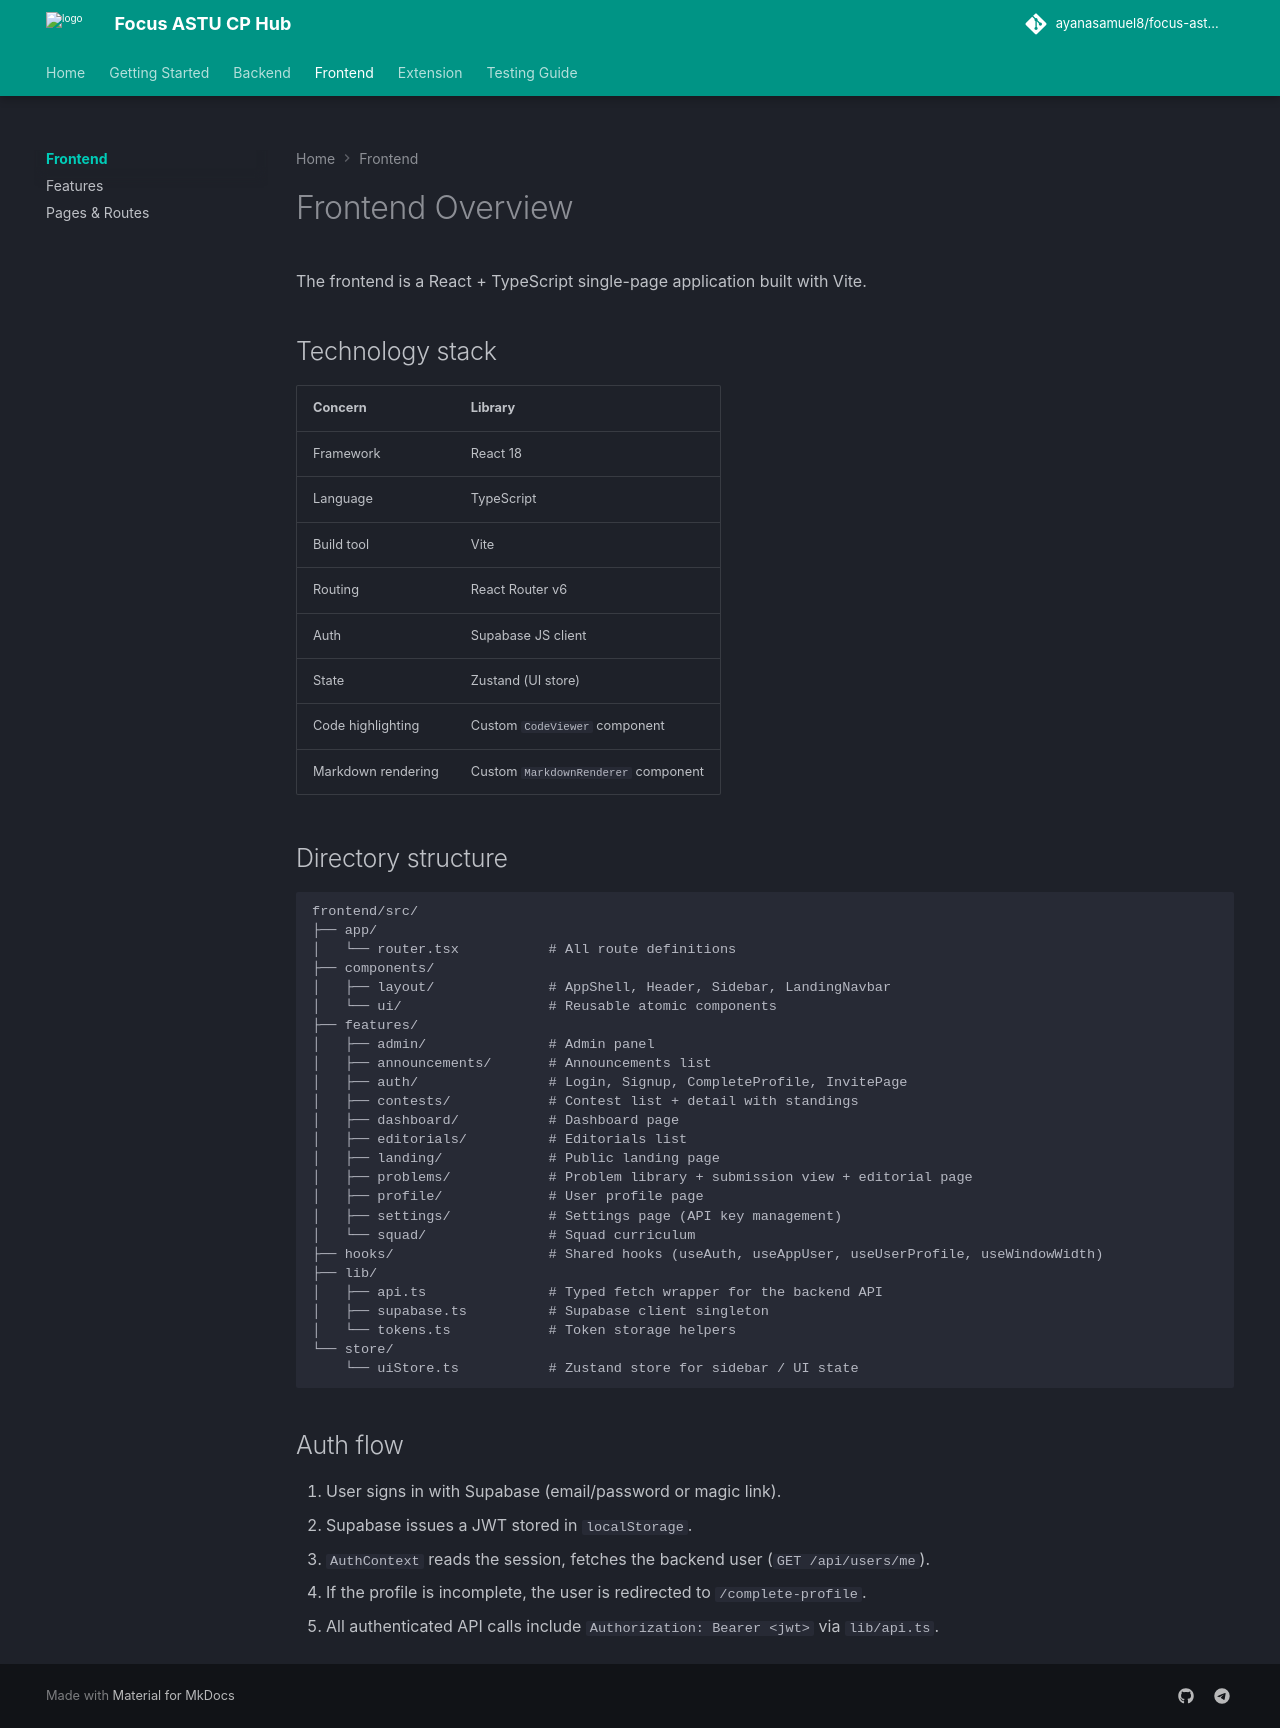

repository: ayanasamuel8/focus-astu-cp-hub-web · page: frontend/index.html · generator: mkdocs

# Frontend Overview

The frontend is a React + TypeScript single-page application built with Vite.

## Technology stack

| Concern | Library |
|---------|---------|
| Framework | React 18 |
| Language | TypeScript |
| Build tool | Vite |
| Routing | React Router v6 |
| Auth | Supabase JS client |
| State | Zustand (UI store) |
| Code highlighting | Custom `CodeViewer` component |
| Markdown rendering | Custom `MarkdownRenderer` component |

## Directory structure

```
frontend/src/
├── app/
│   └── router.tsx           # All route definitions
├── components/
│   ├── layout/              # AppShell, Header, Sidebar, LandingNavbar
│   └── ui/                  # Reusable atomic components
├── features/
│   ├── admin/               # Admin panel
│   ├── announcements/       # Announcements list
│   ├── auth/                # Login, Signup, CompleteProfile, InvitePage
│   ├── contests/            # Contest list + detail with standings
│   ├── dashboard/           # Dashboard page
│   ├── editorials/          # Editorials list
│   ├── landing/             # Public landing page
│   ├── problems/            # Problem library + submission view + editorial page
│   ├── profile/             # User profile page
│   ├── settings/            # Settings page (API key management)
│   └── squad/               # Squad curriculum
├── hooks/                   # Shared hooks (useAuth, useAppUser, useUserProfile, useWindowWidth)
├── lib/
│   ├── api.ts               # Typed fetch wrapper for the backend API
│   ├── supabase.ts          # Supabase client singleton
│   └── tokens.ts            # Token storage helpers
└── store/
    └── uiStore.ts           # Zustand store for sidebar / UI state
```

## Auth flow

1. User signs in with Supabase (email/password or magic link).
2. Supabase issues a JWT stored in `localStorage`.
3. `AuthContext` reads the session, fetches the backend user (`GET /api/users/me`).
4. If the profile is incomplete, the user is redirected to `/complete-profile`.
5. All authenticated API calls include `Authorization: Bearer <jwt>` via `lib/api.ts`.
